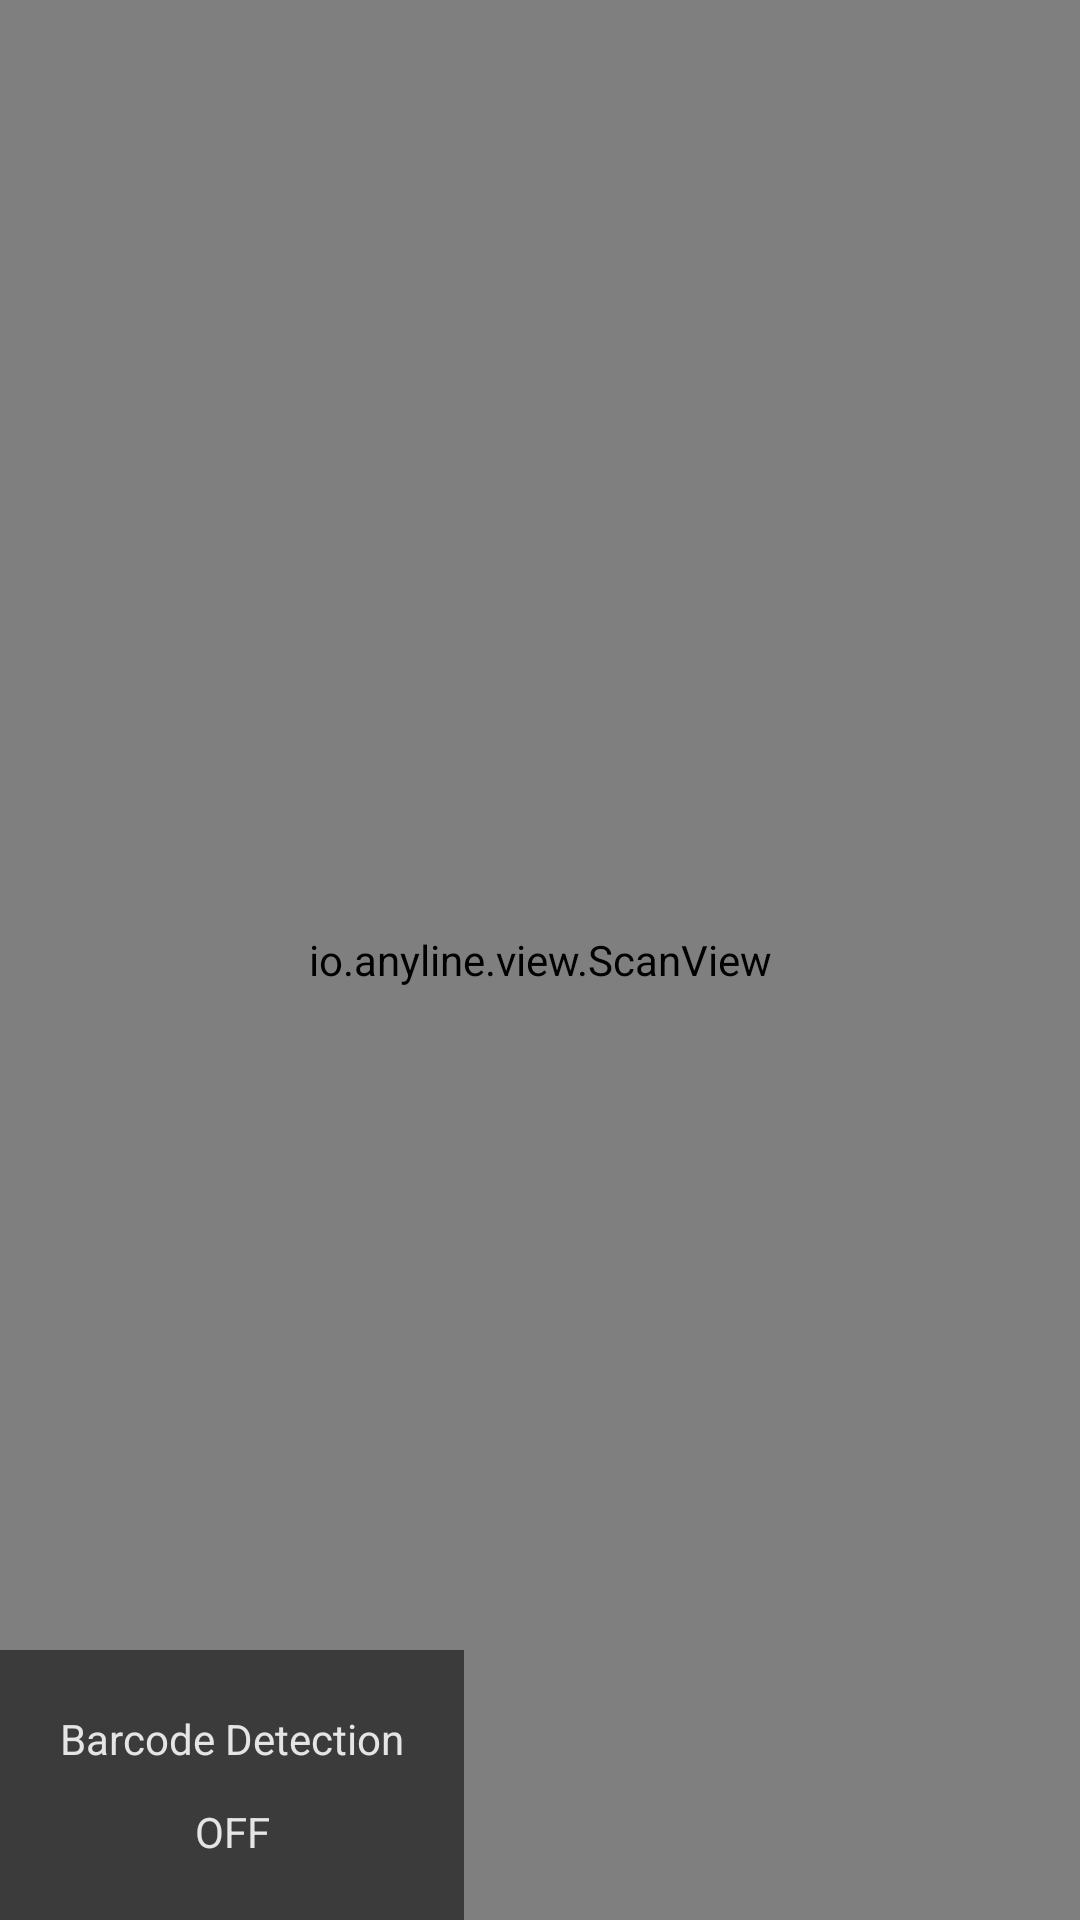

Layout XML and referenced resources for this Android screen:
<!-- AndroidManifest.xml: application theme AppTheme -->
<!-- res/layout/activity_energy_parallel.xml -->
<androidx.constraintlayout.widget.ConstraintLayout
    xmlns:android="http://schemas.android.com/apk/res/android"
    xmlns:app="http://schemas.android.com/apk/res-auto"
    xmlns:tools="http://schemas.android.com/tools"
    android:layout_width="match_parent"
    android:layout_height="match_parent"
    android:animateLayoutChanges="true">

    <io.anyline.view.ScanView
        android:id="@+id/energy_scan_view"
        android:layout_width="match_parent"
        android:layout_height="match_parent"
        android:layout_alignParentTop="true"
        app:layout_constraintBottom_toBottomOf="parent"
        app:layout_constraintEnd_toEndOf="parent"
        app:layout_constraintStart_toStartOf="parent"
        app:layout_constraintTop_toTopOf="parent" />

    <LinearLayout
        android:id="@+id/barcode_switch_container"
        android:layout_width="wrap_content"
        android:layout_height="wrap_content"
        android:layout_alignParentLeft="true"
        android:layout_alignParentBottom="true"
        android:background="#88000000"
        android:gravity="center"
        android:orientation="vertical"
        android:padding="20dp"
        android:paddingLeft="25dp"
        android:paddingRight="25dp"
        app:layout_constraintBottom_toBottomOf="parent"
        app:layout_constraintStart_toStartOf="parent">

        <TextView
            android:id="@+id/enable_barcode_text"
            android:layout_width="wrap_content"
            android:layout_height="wrap_content"
            android:layout_toLeftOf="@+id/barcode_scanner_switch"
            android:paddingBottom="12dp"
            android:text="@string/enable_barcode_detection"
            android:textColor="#E5E5E5"
            android:textSize="14dp" />

        <Switch
            android:id="@+id/barcode_scanner_switch"
            android:layout_width="wrap_content"
            android:layout_height="wrap_content"
            android:layout_gravity="center"
            android:checked="false"
            android:showText="true"
            android:switchTextAppearance="@style/switch_text_selector"
            android:textOff="@string/switch_off"
            android:textOn="@string/switch_on"
            android:thumb="@drawable/switch_thumb_selector"
            android:track="@drawable/switch_track_selector" />

    </LinearLayout>

    <androidx.appcompat.widget.Toolbar
        android:id="@+id/toolbar"
        android:layout_width="match_parent"
        android:layout_height="?attr/actionBarSize"
        android:layout_alignParentTop="true"
        android:background="@android:color/transparent"
        android:theme="@style/ThemeOverlay.AppCompat.Dark.ActionBar"
        app:layout_constraintEnd_toEndOf="parent"
        app:layout_constraintStart_toStartOf="parent"
        app:layout_constraintTop_toTopOf="parent"
        app:popupTheme="@style/ThemeOverlay.AppCompat.Light" />


</androidx.constraintlayout.widget.ConstraintLayout>
<!-- resources referenced by this layout -->
<resources>
  <string name="enable_barcode_detection">Barcode Detection</string>
  <string name="switch_off">OFF</string>
  <string name="switch_on">ON</string>
  <style name="switch_text_selector">
          <item name="android:textColor">#E5E5E5</item>
          <item name="android:textSize">14dp</item>
      </style>
  <style name="AppTheme" parent="Theme.MaterialComponents.Light.NoActionBar">
          
          <item name="colorPrimary">@color/blue_light</item>
          <item name="colorPrimaryDark">@color/blue</item>
          <item name="colorAccent">@color/blue</item>
          <item name="android:textColorSecondary">@color/black_50</item>
          <item name="preferenceTheme">@style/PreferencesTheme</item>
      </style>
  <color name="blue_light">#32ADFF</color>
  <color name="blue">#4252fd</color>
  <color name="black_50">#808080</color>
  <style name="PreferencesTheme" parent="AppTheme">
          <item name="preferenceTheme">@style/PreferenceThemeOverlay.v14.Material</item>
          <item name="android:textAppearanceLarge">@style/MyPreferenceTextAppearanceLarge</item>
          <item name="android:textAppearanceSmall">@style/MyPreferenceTextAppearanceSmall</item>
          <item name="android:textColor">@drawable/button_text_color_selector_white</item>
          <item name="android:textColorSecondary">@color/white_alpha_EE</item>
          <item name="android:textColorTertiary">@color/white_alpha_EE</item>
      </style>
  <style name="MyPreferenceTextAppearanceLarge" parent="@android:style/TextAppearance.Large">
          <item name="android:textColor">@drawable/button_text_color_selector_white</item>
          <item name="android:textStyle">bold</item>
          <item name="android:textSize">16sp</item>
      </style>
  <style name="MyPreferenceTextAppearanceSmall" parent="@android:style/TextAppearance.Small">
          <item name="android:textColor">@color/white_alpha_EE</item>
          <item name="android:textSize">10sp</item>
      </style>
  <color name="white_alpha_EE">#EEFFFFFF</color>
</resources>
